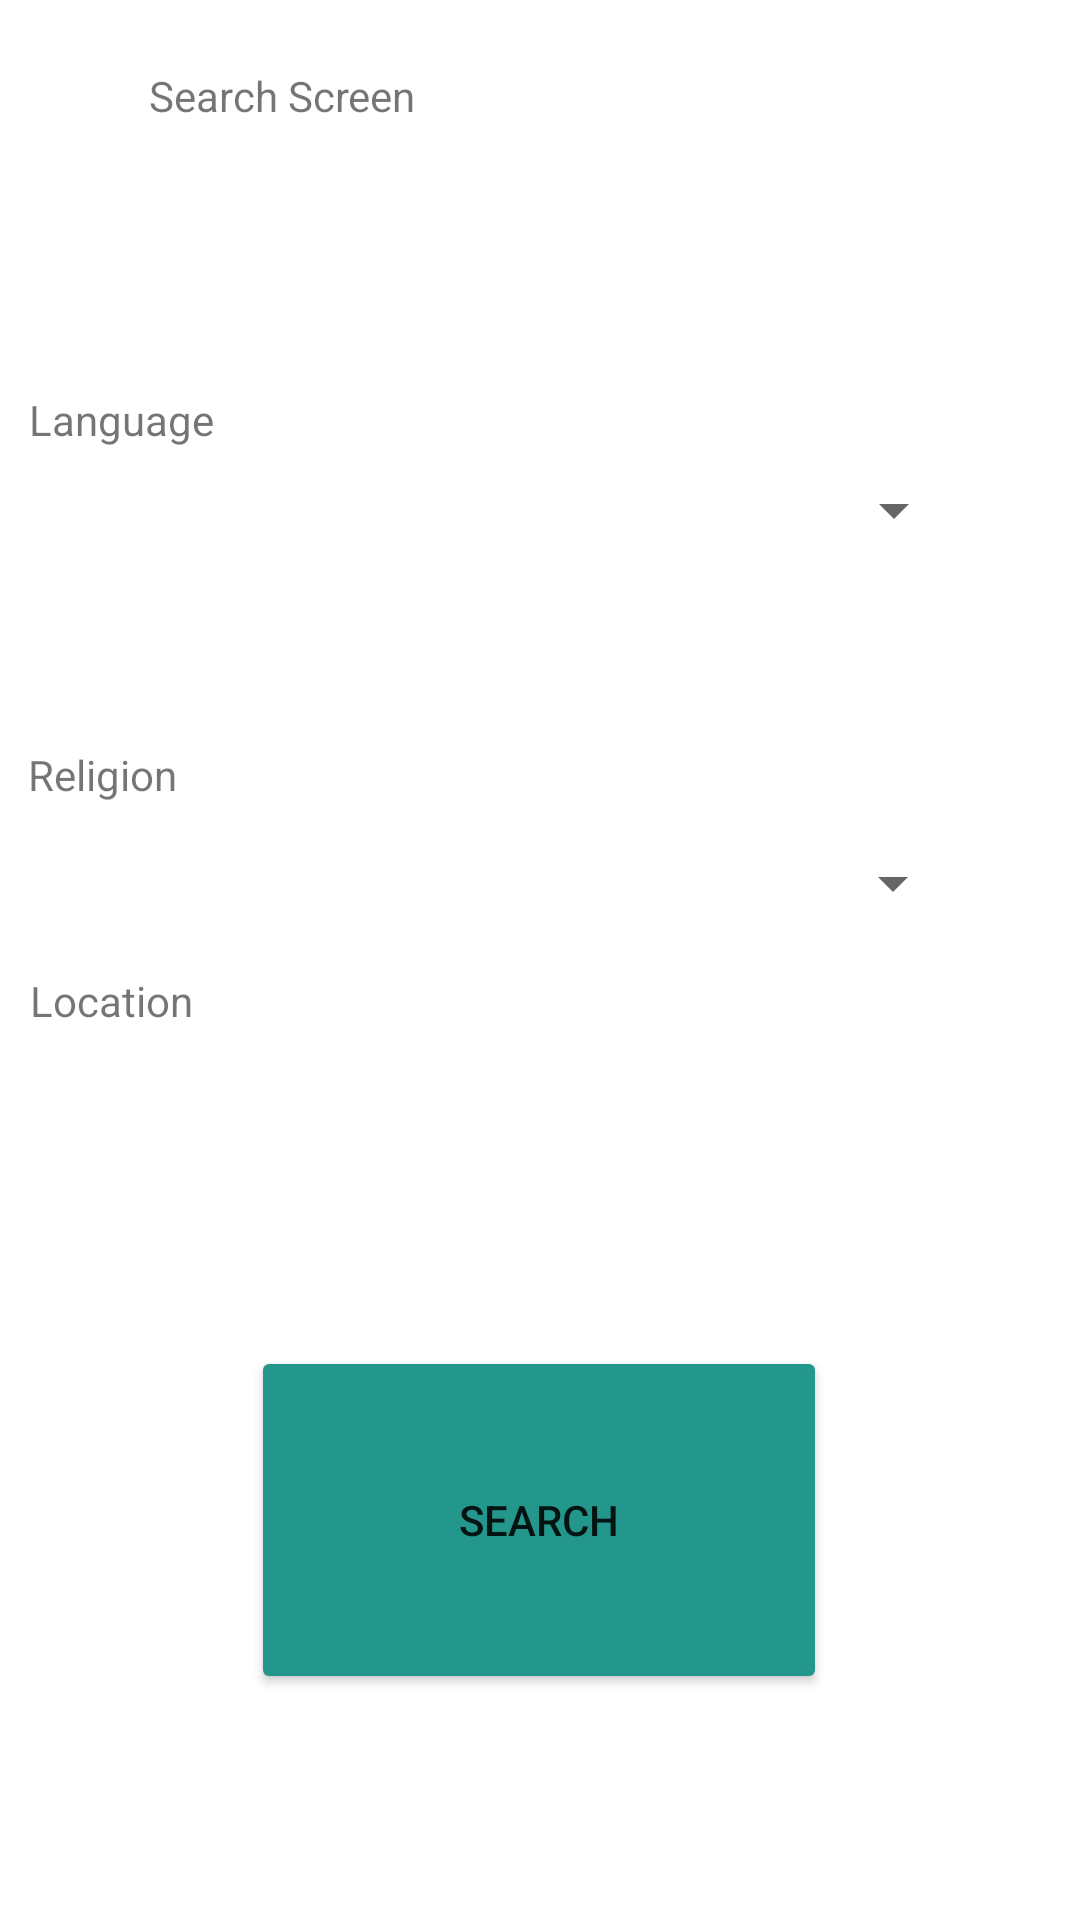

Android layout source for this screen:
<!-- AndroidManifest.xml: application theme Theme.ShareCare -->
<!-- res/layout/activity_search.xml -->
<?xml version="1.0" encoding="utf-8"?>
<androidx.constraintlayout.widget.ConstraintLayout xmlns:android="http://schemas.android.com/apk/res/android"
    xmlns:app="http://schemas.android.com/apk/res-auto"
    xmlns:tools="http://schemas.android.com/tools"
    android:layout_width="match_parent"
    android:layout_height="match_parent"
    tools:context=".Search_activity">

    <TextView
        android:id="@+id/textView13"
        android:layout_width="242dp"
        android:layout_height="131dp"
        android:autoText="false"
        android:text="@string/search_screen"
        app:layout_constraintBottom_toBottomOf="parent"
        app:layout_constraintEnd_toEndOf="parent"
        app:layout_constraintHorizontal_bias="0.422"
        app:layout_constraintStart_toStartOf="parent"
        app:layout_constraintTop_toTopOf="parent"
        app:layout_constraintVertical_bias="0.044"
        tools:ignore="Deprecated,HardcodedText,TextViewEdits" />

    <TextView
        android:id="@+id/textView21"
        android:layout_width="201dp"
        android:layout_height="94dp"
        android:text="@string/language_label"
        app:layout_constraintBottom_toBottomOf="parent"
        app:layout_constraintEnd_toEndOf="parent"
        app:layout_constraintHorizontal_bias="0.061"
        app:layout_constraintStart_toStartOf="parent"
        app:layout_constraintTop_toTopOf="parent"
        app:layout_constraintVertical_bias="0.239"
        tools:ignore="HardcodedText" />

    <TextView
        android:id="@+id/textView22"
        android:layout_width="205dp"
        android:layout_height="95dp"
        android:text="@string/religion_label"
        app:layout_constraintBottom_toBottomOf="parent"
        app:layout_constraintEnd_toEndOf="parent"
        app:layout_constraintHorizontal_bias="0.061"
        app:layout_constraintStart_toStartOf="parent"
        app:layout_constraintTop_toTopOf="parent"
        app:layout_constraintVertical_bias="0.456"
        tools:ignore="HardcodedText" />

    <Spinner
        android:id="@+id/spinner"
        android:layout_width="224dp"
        android:layout_height="55dp"
        app:layout_constraintBottom_toBottomOf="parent"
        app:layout_constraintEnd_toEndOf="parent"
        app:layout_constraintHorizontal_bias="0.721"
        app:layout_constraintStart_toStartOf="parent"
        app:layout_constraintTop_toTopOf="parent"
        app:layout_constraintVertical_bias="0.244"
        tools:ignore="SpeakableTextPresentCheck" />

    <Spinner
        android:id="@+id/spinner2"
        android:layout_width="216dp"
        android:layout_height="54dp"
        app:layout_constraintBottom_toBottomOf="parent"
        app:layout_constraintEnd_toEndOf="parent"
        app:layout_constraintHorizontal_bias="0.733"
        app:layout_constraintStart_toStartOf="parent"
        app:layout_constraintTop_toTopOf="parent"
        app:layout_constraintVertical_bias="0.456"
        tools:ignore="SpeakableTextPresentCheck" />

    <Button
        android:id="@+id/button8"
        android:layout_width="192dp"
        android:layout_height="116dp"
        android:backgroundTint="#24978C"
        android:text="@string/search_button"
        app:layout_constraintBottom_toBottomOf="parent"
        app:layout_constraintEnd_toEndOf="parent"
        app:layout_constraintHorizontal_bias="0.499"
        app:layout_constraintStart_toStartOf="parent"
        app:layout_constraintTop_toTopOf="parent"
        app:layout_constraintVertical_bias="0.856"
        tools:ignore="HardcodedText,TextContrastCheck" />

    <TextView
        android:id="@+id/textView23"
        android:layout_width="200dp"
        android:layout_height="98dp"
        android:text="@string/location_label"
        app:layout_constraintBottom_toBottomOf="parent"
        app:layout_constraintEnd_toEndOf="parent"
        app:layout_constraintHorizontal_bias="0.063"
        app:layout_constraintStart_toStartOf="parent"
        app:layout_constraintTop_toTopOf="parent"
        app:layout_constraintVertical_bias="0.598"
        tools:ignore="HardcodedText" />
</androidx.constraintlayout.widget.ConstraintLayout>
<!-- resources referenced by this layout -->
<resources>
  <string name="language_label">Language</string>
  <string name="location_label">Location</string>
  <string name="religion_label">Religion</string>
  <string name="search_button">Search</string>
  <string name="search_screen">Search Screen</string>
  <style name="Theme.ShareCare" parent="Theme.MaterialComponents.DayNight.NoActionBar">
          
          <item name="colorPrimary">@color/purple_500</item>
          <item name="colorPrimaryVariant">@color/purple_700</item>
          <item name="colorOnPrimary">@color/white</item>
          
          <item name="colorSecondary">@color/teal_200</item>
          <item name="colorSecondaryVariant">@color/teal_700</item>
          <item name="colorOnSecondary">@color/black</item>
          
          <item name="android:statusBarColor">?attr/colorPrimaryVariant</item>
          
      </style>
  <!-- not gathered from this repository: default colours our renderer supplied (Android Studio template values) -->
  <color name="purple_500">#FF6200EE</color>
  <color name="purple_700">#FF3700B3</color>
  <color name="teal_200">#FF03DAC5</color>
  <color name="teal_700">#FF018786</color>
  <color name="black">#FF000000</color>
  <color name="white">#FFFFFFFF</color>
</resources>
